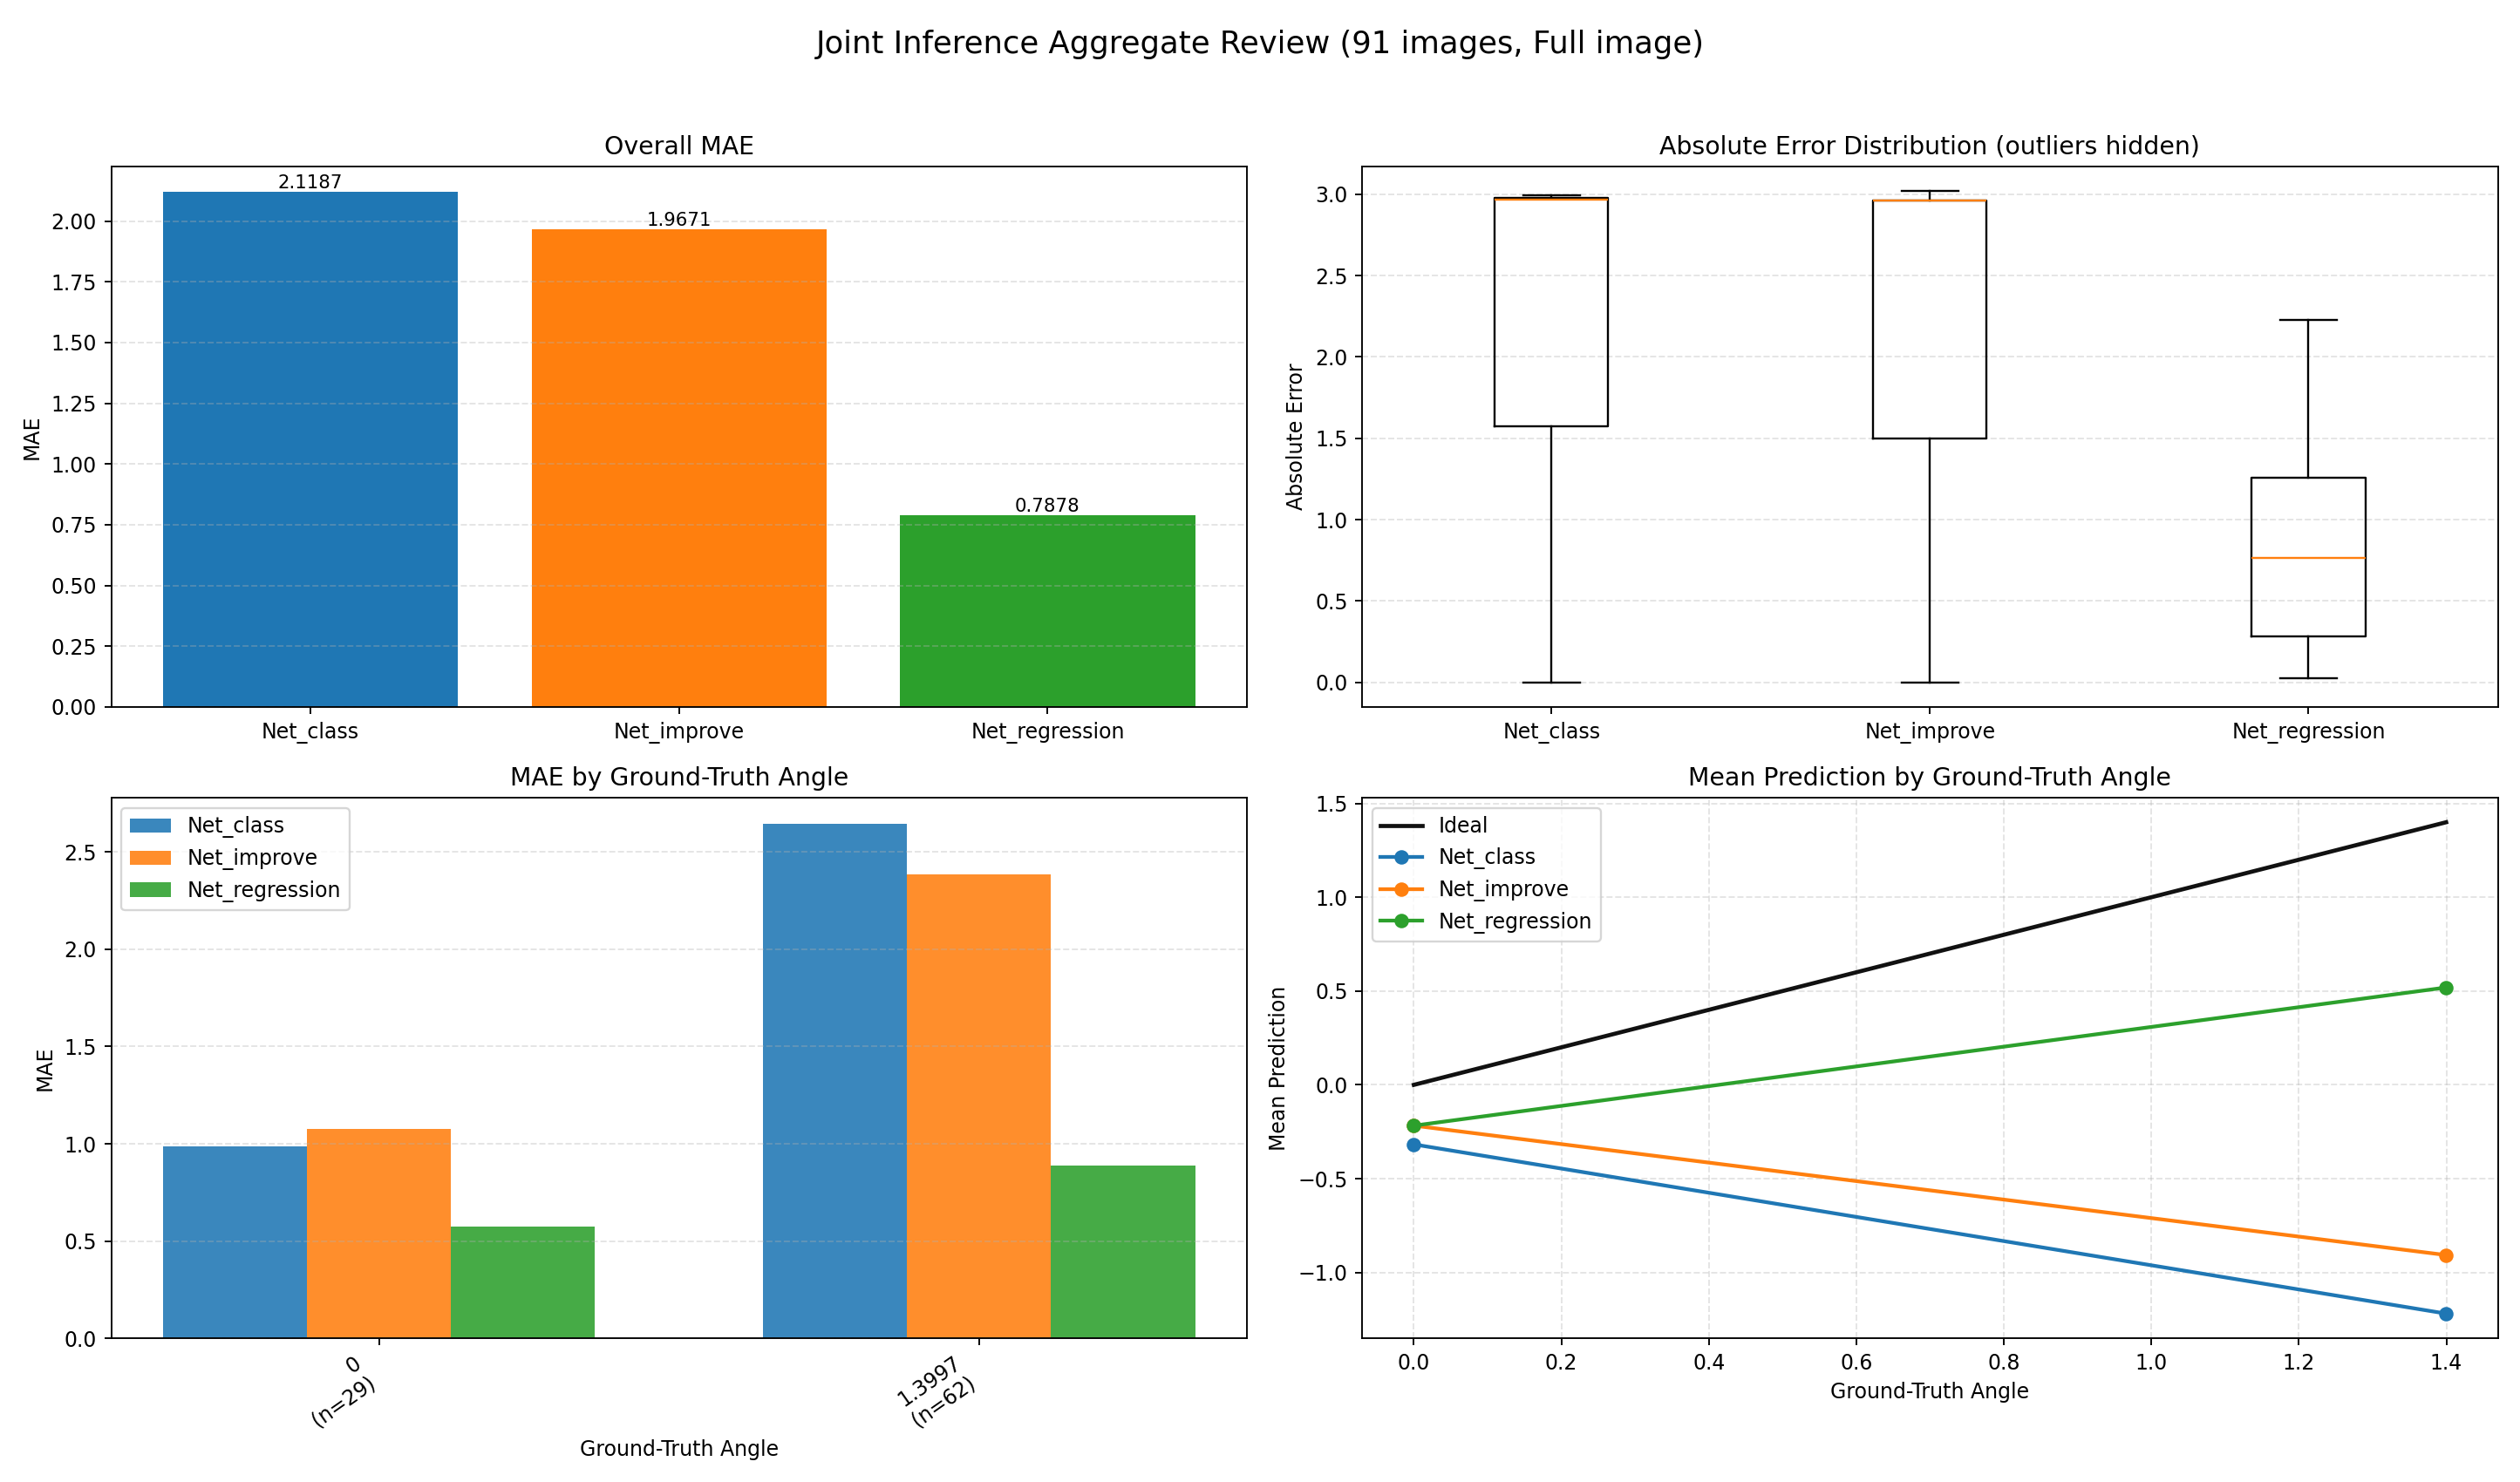

Data behind this chart, as committed beside it:
index, image, groundTruth, Net_class, Net_class_abs_error, Net_improve, Net_improve_abs_error, Net_regression, Net_regression_abs_error
0, E:\桌面\kunmingr2\kunmingr2\2\2\0_0.0000.j…, 0.0, -7.20635725883767e-05, 7.20635725883767e-05, 0.0, 0.0, 0.161, 0.161
1, E:\桌面\kunmingr2\kunmingr2\2\2\1_0.0000.j…, 0.0, 0.002157, 0.002157, 0.0, 0.0, 0.3215, 0.3215
2, E:\桌面\kunmingr2\kunmingr2\2\2\2_0.0000.j…, 0.0, 0.002167, 0.002167, 0.0, 0.0, -0.0247, 0.0247
3, E:\桌面\kunmingr2\kunmingr2\2\2\3_0.0000.j…, 0.0, 0.001917, 0.001917, 1.5, 1.5, 0.03058, 0.03058
4, E:\桌面\kunmingr2\kunmingr2\2\2\4_0.0000.j…, 0.0, -0.0002872, 0.0002872, 0.0, 0.0, -0.2322, 0.2322
5, E:\桌面\kunmingr2\kunmingr2\2\2\5_0.0000.j…, 0.0, -0.000693, 0.000693, 0.0, 0.0, -0.1567, 0.1567
6, E:\桌面\kunmingr2\kunmingr2\2\2\6_0.0000.j…, 0.0, -1.573, 1.573, 1.5, 1.5, 0.04536, 0.04536
7, E:\桌面\kunmingr2\kunmingr2\2\2\7_0.0000.j…, 0.0, 1.572, 1.572, 1.5, 1.5, 0.3687, 0.3687
8, E:\桌面\kunmingr2\kunmingr2\2\2\8_0.0000.j…, 0.0, 1.634, 1.634, 1.5, 1.5, 0.9468, 0.9468
9, E:\桌面\kunmingr2\kunmingr2\2\2\9_0.0000.j…, 0.0, 1.583, 1.583, 1.5, 1.5, 0.7542, 0.7542
10, E:\桌面\kunmingr2\kunmingr2\2\2\10_0.0000.…, 0.0, 1.631, 1.631, 1.5, 1.5, 1.054, 1.054
11, E:\桌面\kunmingr2\kunmingr2\2\2\11_0.0000.…, 0.0, 1.645, 1.645, 1.72, 1.72, 0.6542, 0.6542
12, E:\桌面\kunmingr2\kunmingr2\2\2\12_0.0000.…, 0.0, 1.648, 1.648, 1.72, 1.72, 0.8292, 0.8292
13, E:\桌面\kunmingr2\kunmingr2\2\2\13_1.3997.…, 1.4, -1.584, 2.983, -1.58, 2.98, 0.2364, 1.163
14, E:\桌面\kunmingr2\kunmingr2\2\2\14_1.3997.…, 1.4, -1.578, 2.978, 1.5, 0.1003, 1.231, 0.1685
15, E:\桌面\kunmingr2\kunmingr2\2\2\15_1.3997.…, 1.4, -1.58, 2.98, -1.58, 2.98, 0.1639, 1.236
16, E:\桌面\kunmingr2\kunmingr2\2\2\16_1.3997.…, 1.4, -1.577, 2.977, -1.58, 2.98, 1.232, 0.1677
17, E:\桌面\kunmingr2\kunmingr2\2\2\17_1.3997.…, 1.4, -1.574, 2.974, 1.5, 0.1003, 1.477, 0.07731
18, E:\桌面\kunmingr2\kunmingr2\2\2\18_1.3997.…, 1.4, -1.578, 2.978, 1.5, 0.1003, 1.372, 0.02806
19, E:\桌面\kunmingr2\kunmingr2\2\2\19_1.3997.…, 1.4, -1.581, 2.981, 1.72, 0.3203, 1.349, 0.05045
20, E:\桌面\kunmingr2\kunmingr2\2\2\20_1.3997.…, 1.4, -1.583, 2.982, -1.58, 2.98, 0.9665, 0.4332
21, E:\桌面\kunmingr2\kunmingr2\2\2\21_1.3997.…, 1.4, 1.638, 0.2387, 1.72, 0.3203, 1.476, 0.07637
22, E:\桌面\kunmingr2\kunmingr2\2\2\22_1.3997.…, 1.4, -1.577, 2.976, -1.58, 2.98, 0.9188, 0.4809
23, E:\桌面\kunmingr2\kunmingr2\2\2\23_1.3997.…, 1.4, -1.587, 2.987, -1.62, 3.02, 0.4525, 0.9472
24, E:\桌面\kunmingr2\kunmingr2\2\2\24_1.3997.…, 1.4, -1.581, 2.981, 1.72, 0.3203, 1.221, 0.1791
25, E:\桌面\kunmingr2\kunmingr2\2\2\25_1.3997.…, 1.4, -1.594, 2.994, -1.62, 3.02, 0.3466, 1.053
26, E:\桌面\kunmingr2\kunmingr2\2\2\26_1.3997.…, 1.4, -1.59, 2.99, 1.72, 0.3203, 0.5993, 0.8004
27, E:\桌面\kunmingr2\kunmingr2\2\2\27_1.3997.…, 1.4, -1.582, 2.982, 1.72, 0.3203, 0.4177, 0.982
28, E:\桌面\kunmingr2\kunmingr2\2\2\28_1.3997.…, 1.4, -1.582, 2.982, -1.58, 2.98, 0.7461, 0.6536
29, E:\桌面\kunmingr2\kunmingr2\2\2\29_1.3997.…, 1.4, -1.586, 2.986, -1.62, 3.02, 1.039, 0.361
30, E:\桌面\kunmingr2\kunmingr2\2\2\30_1.3997.…, 1.4, -1.577, 2.977, -1.58, 2.98, 1.255, 0.1446
31, E:\桌面\kunmingr2\kunmingr2\2\2\31_1.3997.…, 1.4, -1.571, 2.971, -1.56, 2.96, 1.368, 0.03139
32, E:\桌面\kunmingr2\kunmingr2\2\2\32_1.3997.…, 1.4, -1.577, 2.977, -1.58, 2.98, 1.346, 0.05377
33, E:\桌面\kunmingr2\kunmingr2\2\2\33_1.3997.…, 1.4, -1.572, 2.971, -1.58, 2.98, 1.363, 0.03697
34, E:\桌面\kunmingr2\kunmingr2\2\2\34_1.3997.…, 1.4, 1.577, 0.1777, 1.5, 0.1003, 1.136, 0.2639
35, E:\桌面\kunmingr2\kunmingr2\2\2\35_1.3997.…, 1.4, -1.581, 2.98, -1.58, 2.98, 0.6321, 0.7676
36, E:\桌面\kunmingr2\kunmingr2\2\2\36_1.3997.…, 1.4, -1.568, 2.968, -1.56, 2.96, 0.494, 0.9057
37, E:\桌面\kunmingr2\kunmingr2\2\2\37_1.3997.…, 1.4, -1.561, 2.961, -1.56, 2.96, 0.6178, 0.7819
38, E:\桌面\kunmingr2\kunmingr2\2\2\38_1.3997.…, 1.4, -1.565, 2.964, -1.56, 2.96, 0.163, 1.237
39, E:\桌面\kunmingr2\kunmingr2\2\2\39_1.3997.…, 1.4, -1.569, 2.969, -1.56, 2.96, -0.6248, 2.024
40, E:\桌面\kunmingr2\kunmingr2\2\2\40_1.3997.…, 1.4, -1.563, 2.963, -1.56, 2.96, 1.033, 0.3663
41, E:\桌面\kunmingr2\kunmingr2\2\2\41_1.3997.…, 1.4, -1.566, 2.966, -1.56, 2.96, 1.005, 0.3942
42, E:\桌面\kunmingr2\kunmingr2\2\2\42_1.3997.…, 1.4, -1.565, 2.964, -1.56, 2.96, 0.5965, 0.8032
43, E:\桌面\kunmingr2\kunmingr2\2\2\43_1.3997.…, 1.4, -1.566, 2.966, -1.56, 2.96, 0.4861, 0.9136
44, E:\桌面\kunmingr2\kunmingr2\2\2\44_1.3997.…, 1.4, -1.565, 2.965, -1.56, 2.96, -0.8299, 2.23
45, E:\桌面\kunmingr2\kunmingr2\2\2\45_1.3997.…, 1.4, -1.568, 2.967, -1.56, 2.96, 0.01011, 1.39
46, E:\桌面\kunmingr2\kunmingr2\2\2\46_1.3997.…, 1.4, -1.566, 2.966, -1.56, 2.96, 0.07824, 1.321
47, E:\桌面\kunmingr2\kunmingr2\2\2\47_1.3997.…, 1.4, -1.562, 2.962, -1.56, 2.96, -0.1764, 1.576
48, E:\桌面\kunmingr2\kunmingr2\2\2\48_1.3997.…, 1.4, -1.566, 2.965, -1.56, 2.96, -0.4108, 1.81
49, E:\桌面\kunmingr2\kunmingr2\2\2\49_1.3997.…, 1.4, -1.571, 2.971, -1.56, 2.96, -0.5578, 1.958
50, E:\桌面\kunmingr2\kunmingr2\2\2\50_1.3997.…, 1.4, -1.569, 2.969, -1.56, 2.96, -0.4572, 1.857
51, E:\桌面\kunmingr2\kunmingr2\2\2\51_1.3997.…, 1.4, -1.575, 2.975, -1.56, 2.96, 0.01597, 1.384
52, E:\桌面\kunmingr2\kunmingr2\2\2\52_1.3997.…, 1.4, -1.582, 2.982, -1.56, 2.96, -0.2057, 1.605
53, E:\桌面\kunmingr2\kunmingr2\2\2\53_1.3997.…, 1.4, -1.567, 2.967, -1.56, 2.96, -0.02492, 1.425
54, E:\桌面\kunmingr2\kunmingr2\2\2\54_1.3997.…, 1.4, -1.57, 2.97, -1.56, 2.96, 1.127, 0.2722
55, E:\桌面\kunmingr2\kunmingr2\2\2\55_1.3997.…, 1.4, -1.572, 2.971, -1.56, 2.96, 0.5977, 0.802
56, E:\桌面\kunmingr2\kunmingr2\2\2\56_1.3997.…, 1.4, -1.573, 2.973, -1.56, 2.96, 0.8768, 0.5229
57, E:\桌面\kunmingr2\kunmingr2\2\2\57_1.3997.…, 1.4, -1.574, 2.973, -1.56, 2.96, 0.176, 1.224
58, E:\桌面\kunmingr2\kunmingr2\2\2\58_1.3997.…, 1.4, -1.574, 2.973, -1.56, 2.96, 0.1223, 1.277
59, E:\桌面\kunmingr2\kunmingr2\2\2\59_1.3997.…, 1.4, -1.573, 2.973, -1.56, 2.96, 1.03, 0.3697
... 31 more rows
